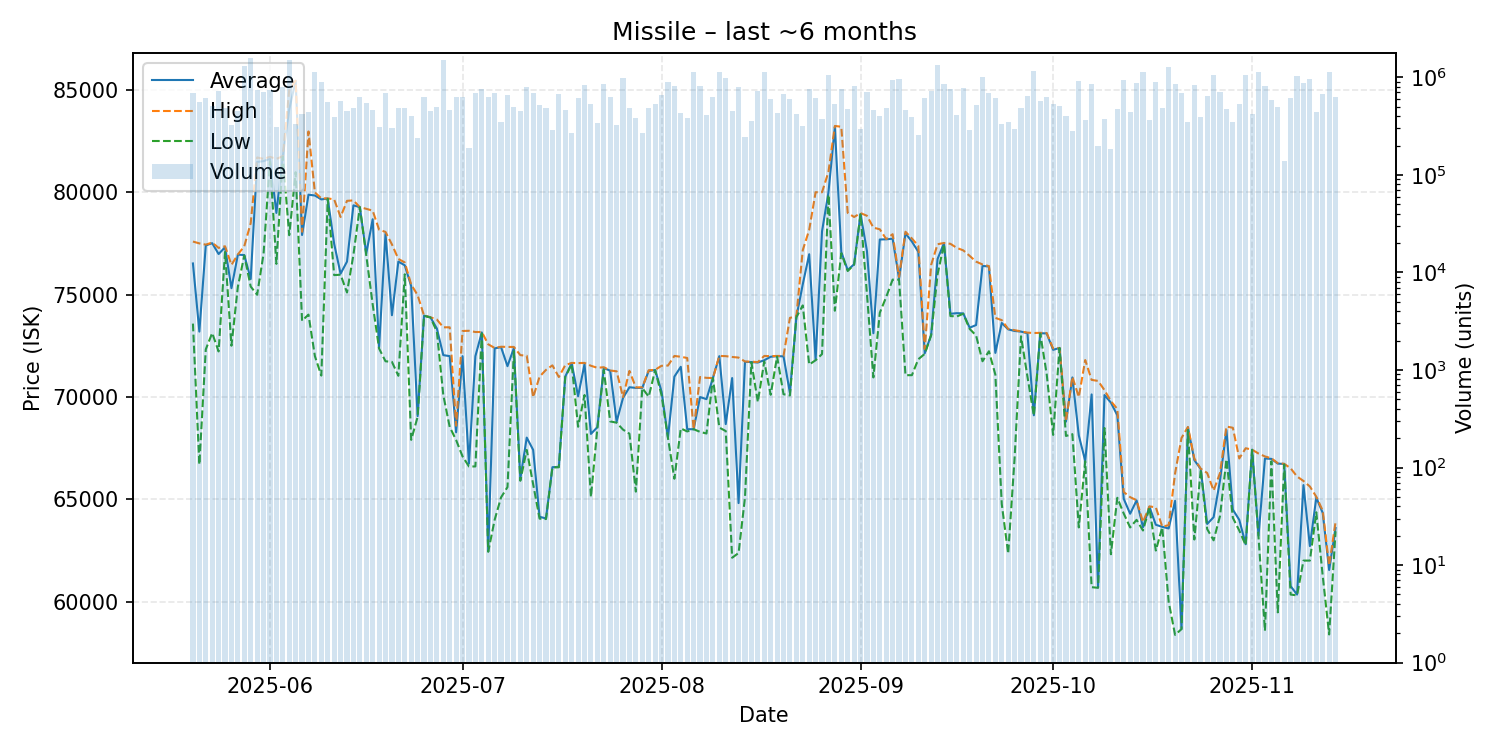

The data file committed next to this chart (first rows):
date, average, highest, lowest, order_count, volume
2025-05-20, 76530, 77600, 73590, 82, 686117
2025-05-21, 73200, 77510, 66700, 71, 557088
2025-05-22, 77410, 77450, 72330, 56, 611462
2025-05-23, 77520, 77550, 73130, 81, 503628
2025-05-24, 76990, 77290, 72230, 60, 717968
2025-05-25, 77320, 77370, 77090, 62, 487427
2025-05-26, 75320, 76460, 72510, 65, 326060
2025-05-27, 76960, 76970, 75400, 61, 449131
2025-05-28, 76940, 77370, 76920, 92, 1305586
2025-05-29, 75770, 78500, 75400, 115, 1573933
2025-05-30, 81490, 81710, 75000, 79, 748226
2025-05-31, 81530, 81640, 77000, 88, 703886
2025-06-01, 81640, 81740, 81510, 83, 743287
2025-06-02, 79000, 81640, 76510, 52, 310414
2025-06-03, 81770, 81770, 81750, 63, 800107
2025-06-04, 84060, 85000, 77910, 100, 1506230
2025-06-05, 85450, 85460, 80990, 61, 328904
2025-06-06, 77920, 78080, 73730, 65, 421624
2025-06-07, 79890, 82980, 74030, 76, 441714
2025-06-08, 79850, 80000, 72000, 88, 1129314
2025-06-09, 79660, 79710, 71050, 76, 906301
2025-06-10, 79700, 79710, 79690, 67, 555796
2025-06-11, 77490, 79660, 75960, 51, 388800
2025-06-12, 76030, 78800, 75980, 63, 565346
2025-06-13, 76620, 79590, 75110, 58, 450940
2025-06-14, 79370, 79610, 76950, 62, 481993
2025-06-15, 79280, 79280, 79280, 75, 623103
2025-06-16, 77010, 79200, 76930, 56, 549573
2025-06-17, 78690, 79110, 74530, 55, 457776
2025-06-18, 72430, 78180, 72370, 48, 307299
2025-06-19, 77980, 78070, 71750, 71, 691404
2025-06-20, 74000, 77460, 71720, 42, 299839
2025-06-21, 76620, 76750, 71040, 54, 482490
2025-06-22, 76440, 76580, 76000, 79, 490215
2025-06-23, 75420, 75500, 67910, 50, 398297
2025-06-24, 69070, 74980, 69030, 59, 241574
2025-06-25, 73980, 73980, 73970, 66, 635162
2025-06-26, 73900, 73900, 73890, 58, 450506
2025-06-27, 73350, 73790, 73200, 75, 490765
2025-06-28, 72050, 73410, 70100, 84, 1489267
2025-06-29, 72000, 73410, 68540, 60, 461311
2025-06-30, 68280, 68600, 67900, 84, 626675
2025-07-01, 72000, 73230, 67100, 88, 627799
2025-07-02, 66750, 73240, 66610, 46, 188704
2025-07-03, 72000, 73180, 66610, 69, 690251
2025-07-04, 73160, 73180, 73110, 62, 764724
2025-07-05, 62470, 72580, 62440, 80, 633642
2025-07-06, 72380, 72400, 64000, 78, 695162
2025-07-07, 72440, 72460, 65100, 55, 350815
2025-07-08, 71510, 72450, 65600, 56, 654243
2025-07-09, 72400, 72450, 72240, 52, 497205
2025-07-10, 66010, 72050, 65910, 56, 453115
2025-07-11, 68020, 72020, 67420, 79, 799224
2025-07-12, 67420, 69990, 65750, 74, 685168
2025-07-13, 64150, 71000, 64060, 66, 526412
2025-07-14, 64070, 71330, 64040, 50, 482914
2025-07-15, 66575, 71550, 66560, 42, 288074
2025-07-16, 66590, 70980, 66570, 73, 680661
2025-07-17, 71000, 71560, 70980, 57, 463886
2025-07-18, 71660, 71670, 71600, 38, 269454
... 119 more rows
